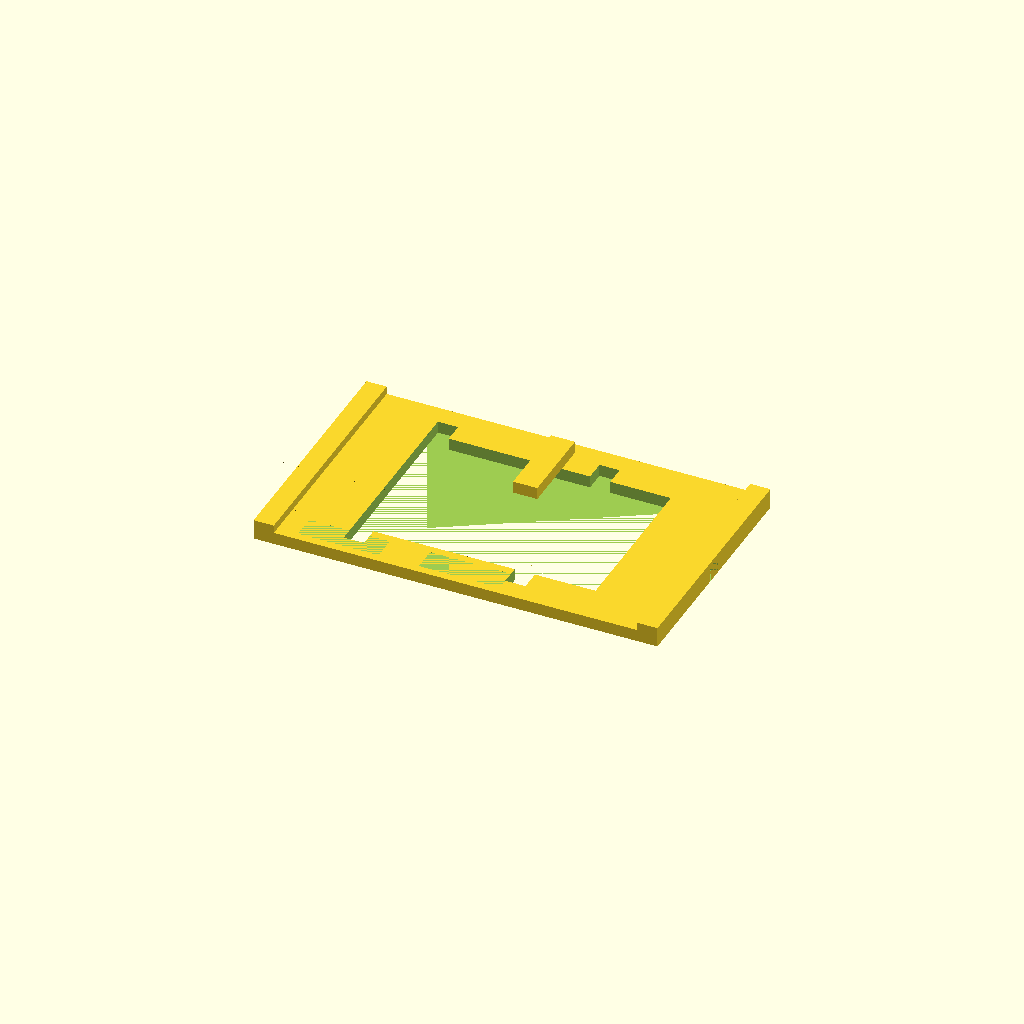
Cell 1 — every parameter at its default value.
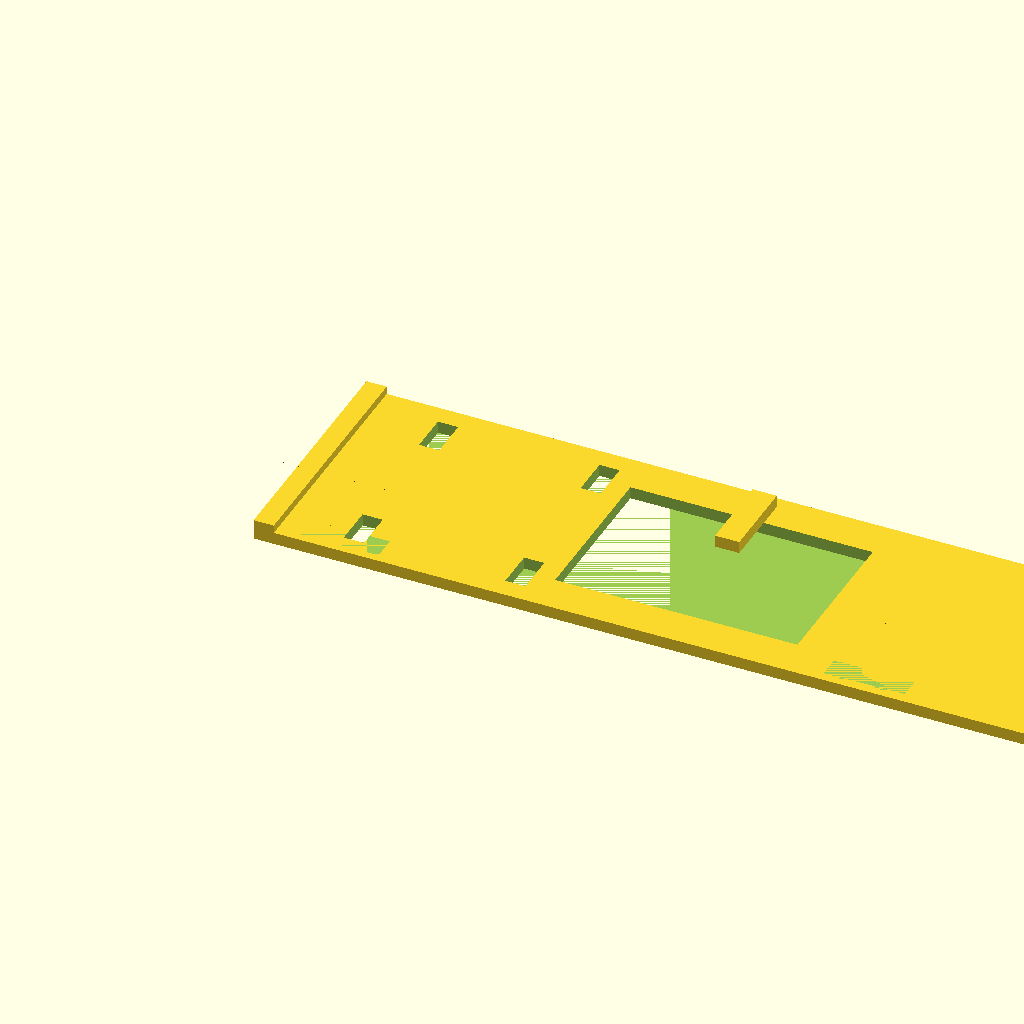
Cell 2 — base_length set to 200, the other parameters unchanged.
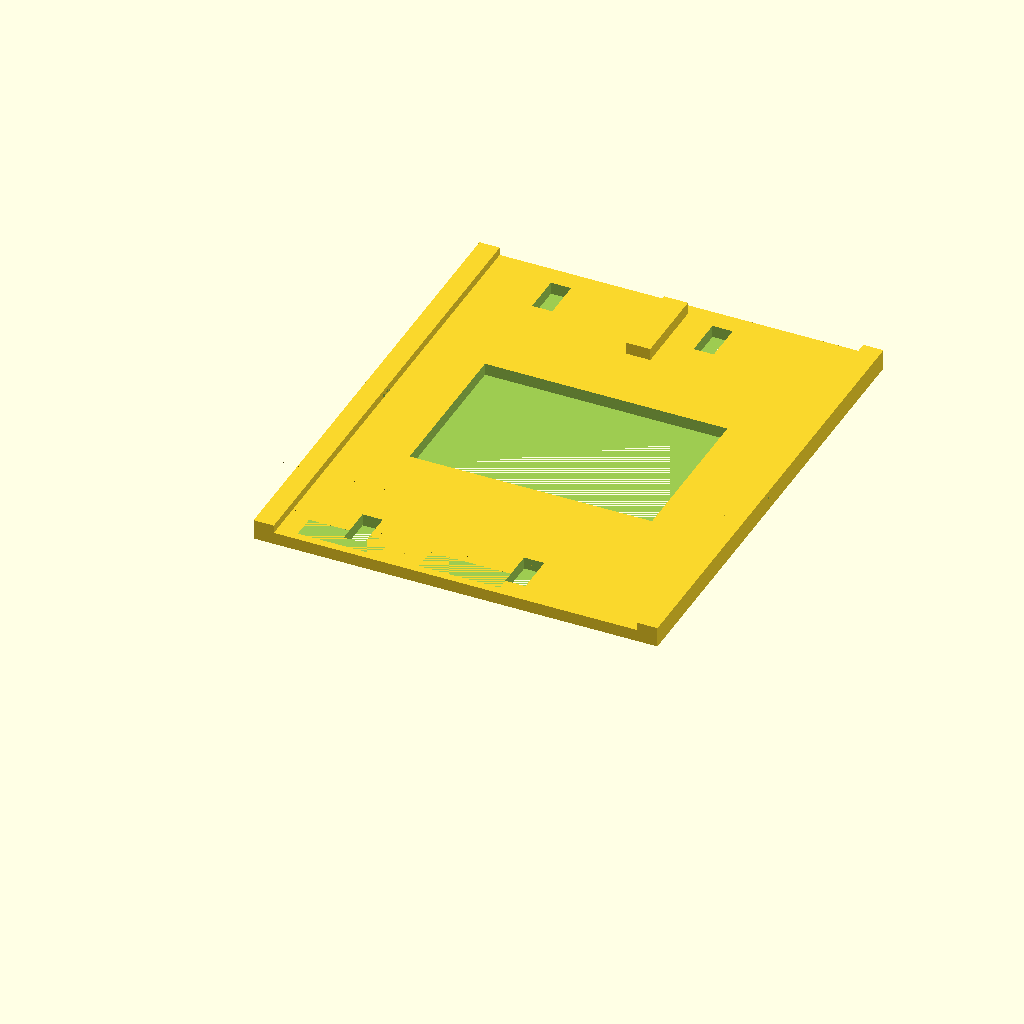
Cell 3: the same model with base_width = 120.
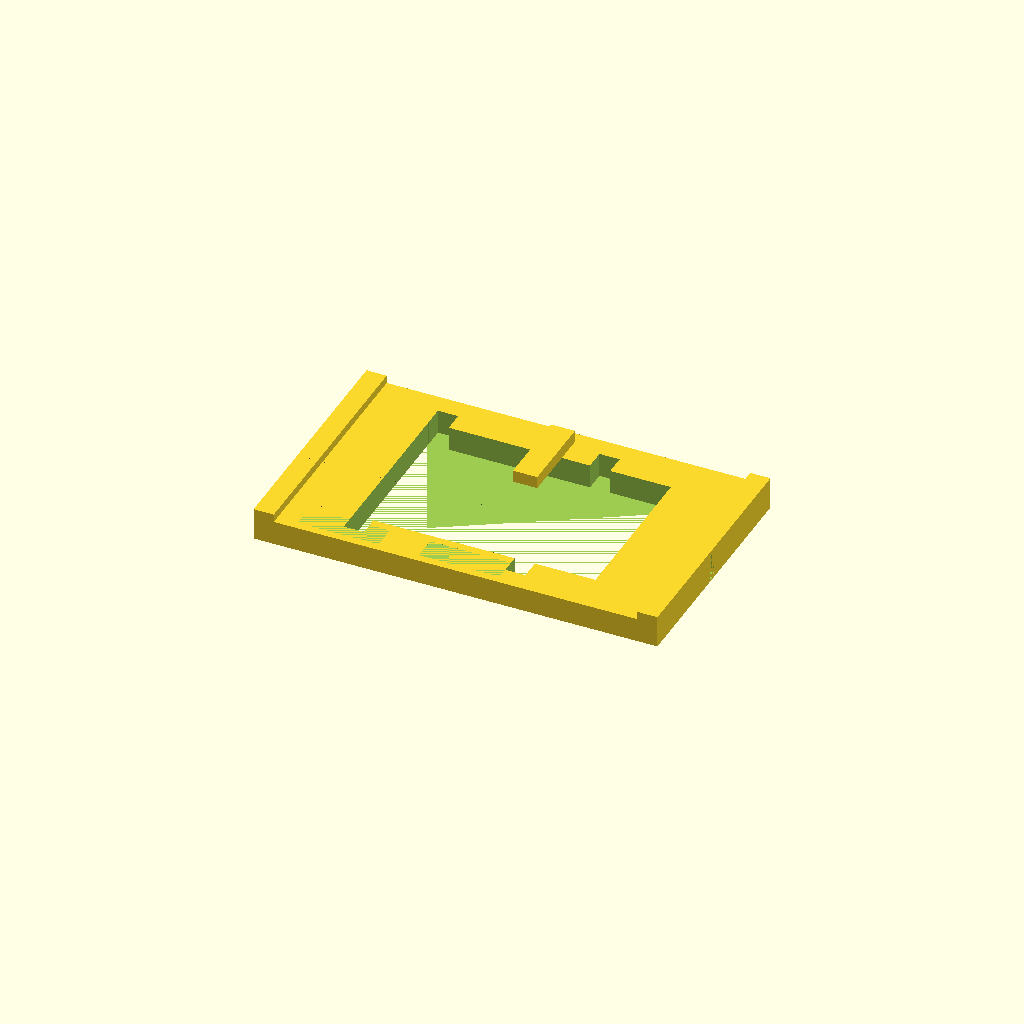
Cell 4: base_thickness = 6 (everything else at default).
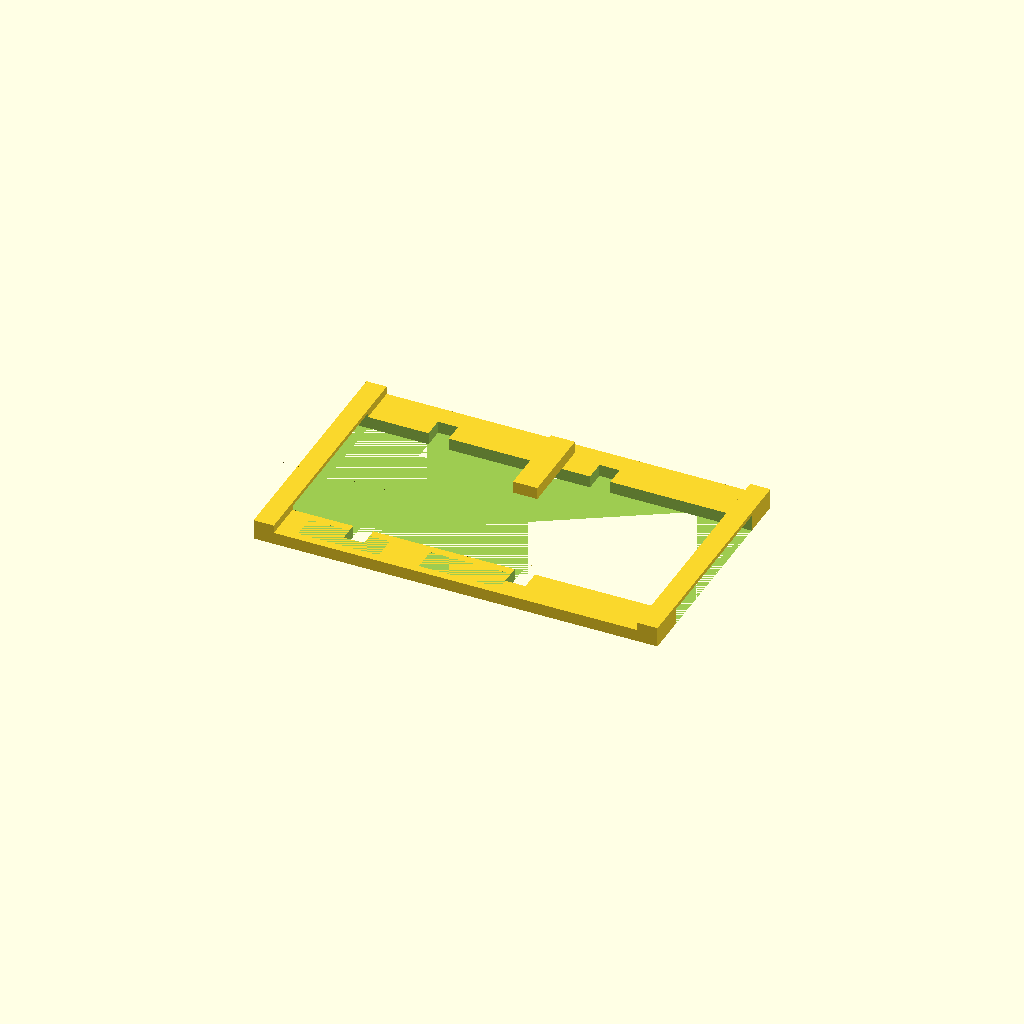
Cell 5: cutout_length = 120 (everything else at default).
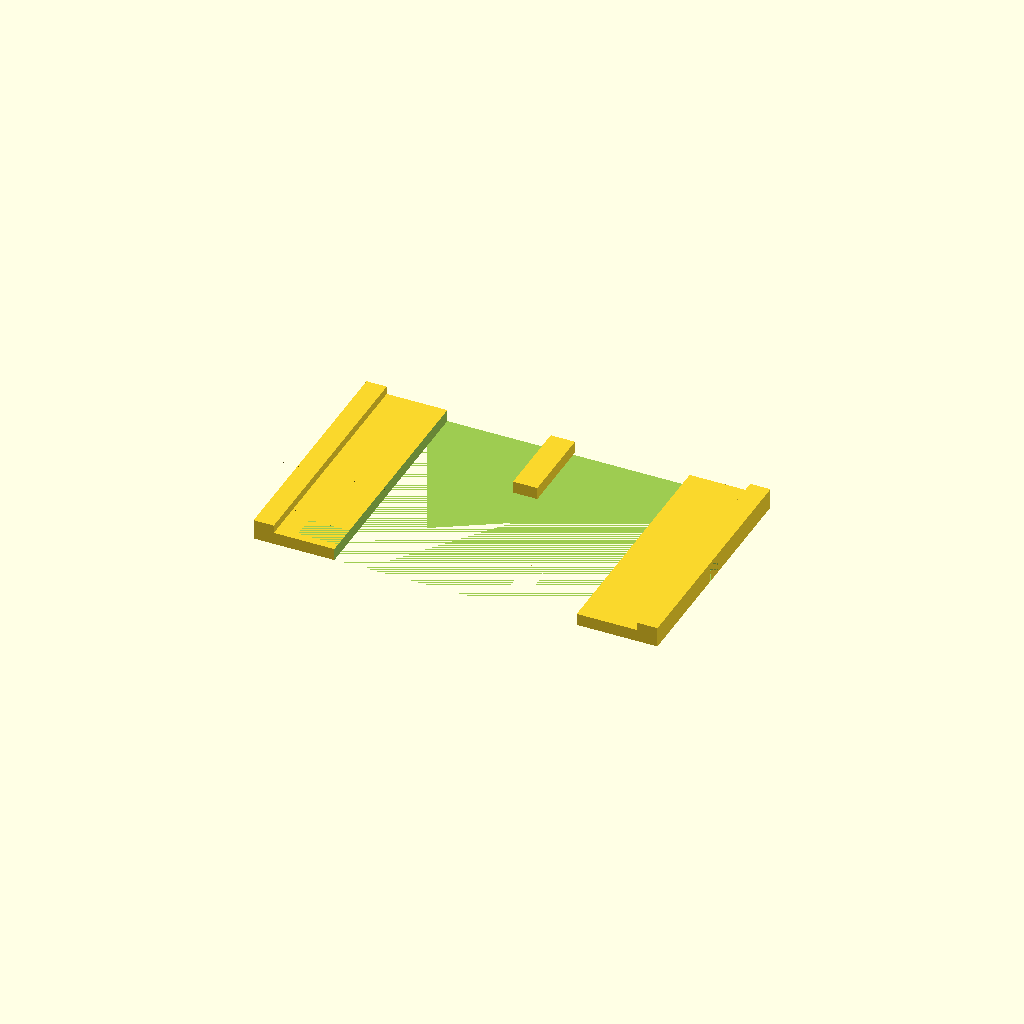
Cell 6: the same model with cutout_width = 80.
All cells are drawn from one camera (rotation 55°, 0°, 25°, orthographic, colour scheme Cornfield), so only the parameter changes between them.
Source of the model, WHUCAD_2798/0100/100000303/output_1/100000303.scad:

// Parameters
base_length = 100;
base_width = 60;
base_thickness = 3;
cutout_length = 60;
cutout_width = 40;

bracket_length = 30;
bracket_height = 20;
bracket_width = 10;

tab_width = 6;
tab_height = 20;
tab_thickness = 3;
hole_diameter = 4;

// Base Frame with detailed cutouts and flanges
module base_frame() {
    difference() {
        union() {
            // Main base
            cube([base_length, base_width, base_thickness]);

            // Side flanges
            translate([0, 0, 0])
                cube([5, base_width, base_thickness + 2]);
            translate([base_length - 5, 0, 0])
                cube([5, base_width, base_thickness + 2]);
        }

        // Central cutout
        translate([(base_length - cutout_length)/2, (base_width - cutout_width)/2, 0])
            cube([cutout_length, cutout_width, base_thickness + 1]);

        // Small slots (example: 2 slots on each side)
        for (i = [0 : 1]) {
            translate([20 + i * 40, 5, 0])
                cube([5, 10, base_thickness + 1]);
            translate([20 + i * 40, base_width - 15, 0])
                cube([5, 10, base_thickness + 1]);
        }

        // Notches
        translate([0, base_width/2 - 2, 0])
            cube([5, 4, base_thickness + 1]);
        translate([base_length - 5, base_width/2 - 2, 0])
            cube([5, 4, base_thickness + 1]);
    }
}

// Sloped Support Bracket with hollow underside
module sloped_support_bracket() {
    difference() {
        // Outer triangular prism
        polyhedron(
            points=[
                [0, 0, 0], // 0
                [bracket_length, 0, 0], // 1
                [bracket_length, bracket_width, 0], // 2
                [0, bracket_width, 0], // 3
                [0, 0, bracket_height], // 4
                [bracket_length, 0, bracket_height] // 5
            ],
            faces=[
                [0, 1, 2, 3],
                [0, 1, 5, 4],
                [1, 2, 5],
                [2, 3, 4, 5],
                [3, 0, 4]
            ]
        );

        // Hollow underside
        translate([5, 2, 0])
            cube([bracket_length - 10, bracket_width - 4, bracket_height - 2]);
    }
}

// Vertical Support Tab with hole
module vertical_support_tab() {
    difference() {
        cube([tab_width, tab_thickness, tab_height]);
        translate([tab_width/2, tab_thickness/2, tab_height/2])
            rotate([90, 0, 0])
            cylinder(h=tab_thickness + 1, r=hole_diameter/2, $fn=30);
    }
}

// Assembly
module assembly() {
    // Base Frame
    base_frame();

    // Sloped Brackets
    translate([5, 0, base_thickness])
        sloped_support_bracket();
    translate([base_length - bracket_length - 5, 0, base_thickness])
        mirror([1, 0, 0])
        sloped_support_bracket();

    // Vertical Support Tab
    translate([(base_length - tab_width)/2, base_width - tab_thickness, base_thickness])
        rotate([90, 0, 0])
        vertical_support_tab();
}

// Render the full assembly
assembly();
Parameter table extracted from the source (name, type, default, range or options):
base_length: number, default 100
base_width: number, default 60
base_thickness: number, default 3
cutout_length: number, default 60
cutout_width: number, default 40
bracket_length: number, default 30
bracket_height: number, default 20
bracket_width: number, default 10
tab_width: number, default 6
tab_height: number, default 20
tab_thickness: number, default 3
hole_diameter: number, default 4
